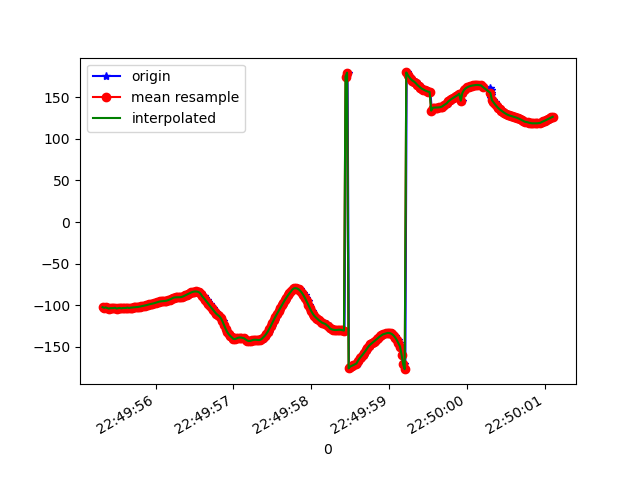

The file beside this chart, header and first rows:
1617835795334, 531438889783586, -102.328674, 26.388603, 85.786804
1617835795344, 531438909014356, -103.1, 27.21, 85.56
1617835795363, 531438928366575, -102.6, 27.22, 84.54
1617835795383, 531438947597345, -103.7, 28.07, 84.42
1617835795399, 531438966828115, -103.1, 28.09, 83.33
1617835795419, 531438986058885, -104, 28.89, 82.85
1617835795438, 531439005289655, -103.5, 28.92, 81.6
1617835795458, 531439024520425, -103.5, 28.95, 80.76
1617835795474, 531439043751195, -103.5, 29.23, 79.6
1617835795497, 531439062981965, -103, 29.17, 78.58
1617835795514, 531439082212735, -103.9, 29.99, 78.11
1617835795534, 531439101443505, -103.5, 30.16, 76.96
1617835795553, 531439120674275, -103.2, 30.21, 76.18
1617835795571, 531439139905045, -103.8, 31.02, 75.37
1617835795590, 531439159135815, -103.3, 31.21, 74.33
1617835795609, 531439178366585, -103.3, 31.54, 73.76
1617835795629, 531439197597355, -103.3, 32.16, 72.53
1617835795647, 531439216828125, -102.8, 32.41, 71.54
1617835795666, 531439236058895, -103.3, 33.18, 71.38
1617835795684, 531439255289665, -102.9, 33.51, 70.29
1617835795705, 531439274520435, -102.7, 33.97, 69.25
1617835795723, 531439293751205, -102.5, 34.42, 68.16
1617835795741, 531439312981975, -102.4, 34.9, 67.07
1617835795761, 531439332212745, -102.2, 35.4, 65.98
1617835795781, 531439351443515, -102, 35.91, 64.86
1617835795800, 531439370674285, -101.7, 36.44, 63.7
1617835795818, 531439389905055, -101.4, 36.98, 62.53
1617835795837, 531439409135825, -101.1, 37.55, 61.37
1617835795856, 531439428366595, -100.8, 38.2, 60.21
1617835795875, 531439447597365, -100.4, 38.9, 59.02
1617835795894, 531439466828135, -99.96, 39.55, 57.78
1617835795914, 531439486058905, -99.42, 40.13, 56.51
1617835795934, 531439505289675, -98.89, 40.67, 55.28
1617835795952, 531439524520445, -98.45, 41.28, 54.1
1617835795970, 531439543751215, -98.07, 41.95, 52.94
1617835795989, 531439562981985, -97.66, 42.64, 51.74
1617835796012, 531439582212755, -97.13, 43.34, 50.42
1617835796027, 531439601443525, -96.49, 43.99, 49.03
1617835796046, 531439620674295, -95.87, 44.56, 47.72
1617835796067, 531439639905065, -95.4, 45.14, 46.59
1617835796085, 531439659135835, -95.15, 45.75, 45.69
1617835796103, 531439678366605, -95.01, 46.33, 44.97
1617835796122, 531439697597375, -94.85, 46.87, 44.29
1617835796142, 531439716828145, -94.53, 47.39, 43.5
1617835796162, 531439736058915, -93.98, 47.93, 42.52
1617835796180, 531439755289685, -93.25, 48.42, 41.42
1617835796200, 531439774520455, -92.43, 48.85, 40.28
1617835796220, 531439793751225, -91.67, 49.23, 39.19
1617835796238, 531439812981995, -91.09, 49.63, 38.23
1617835796255, 531439832212765, -90.7, 50.04, 37.43
1617835796274, 531439851443535, -90.5, 50.44, 36.83
1617835796295, 531439870674305, -90.44, 50.87, 36.38
1617835796314, 531439889905075, -90.45, 51.41, 35.97
1617835796332, 531439909135845, -90.33, 52.04, 35.43
1617835796352, 531439928366615, -89.92, 52.56, 34.72
1617835796372, 531439947597385, -89.17, 52.88, 33.8
1617835796389, 531439966828155, -88.22, 53.07, 32.73
1617835796407, 531439986058925, -87.27, 53.3, 31.64
1617835796427, 531440005289695, -86.33, 53.56, 30.51
1617835796446, 531440024520465, -85.41, 53.81, 29.36
1617835796464, 531440043751235, -84.55, 53.95, 28.25
... 241 more rows
